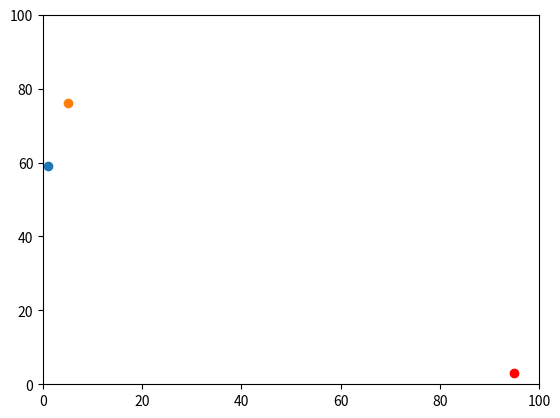

Write the Python code that produced this figure.
#!/usr/bin/env python3
# -*- coding: utf-8 -*-
"""
Created on Mon Sep 16 15:11:11 2019

@author: laurapemberton
"""

""" 
Practical 3 Assignment: Code shrinking 2

This code uses the array function to create x and y coordinates for both agents
the code then increments each of the integers within the array as the code from 
practical 1 did. 

Calculate distance between both agents 
import math
distance = math.sqrt((agents[1][1] - agents[0][1])**2 
                     + (agents[1][0] - agents[0][0])**2)
print ("distance between coordinates:", round(distance))
 
"""

import random #import random module
import array 
import operator
import matplotlib.pyplot

num_of_agents = 10 #controls the num of agents in array
num_of_iterations = 100 

agents = []

random_numberY_Axis = random.random() 
random_numberX_Axis = random.random() 


for i in range(num_of_agents): #i is num of times loop is run.
    agents.append([random.randint(0,99), random.randint(0,99)])

print("random agent coordinates 0:", agents[0])
print("random agent coordinates 1:", agents[1])

""" 
this for loop takes all of the agents in the array and cycles through the loop
each time moveing each of the agents twice.
"""
for agent in range(num_of_iterations):
    for i in range(num_of_agents): 

        if random_numberY_Axis < 0.5:
            agents[i][0] = (agents[i][0] + 1) % 100
        else:
            agents[i][0] = (agents[i][0] - 1) % 100
    
        if random_numberX_Axis < 0.5:
            agents[i][1] = (agents[i][1] + 1) % 100
        else:
            agents[i][1] = (agents[i][1] - 1) % 100
   
#Output
print ("coordinates 0 after move: Random y0 = ", agents[0][0], 
       "Random x0 = ", agents[0][1])

print ("coordiates 1 after move: Random y1 = ", agents[1][0], 
       "Random x1 = ", agents[1][1])


""" Working with functions"""
print ("largest x value:", max(agents, key=operator.itemgetter(1)))

""" Graphical representation of plots"""
matplotlib.pyplot.ylim(0,100)
matplotlib.pyplot.xlim(0,100)
matplotlib.pyplot.scatter(agents[0][1], agents[0][0])
matplotlib.pyplot.scatter(agents[1][1], agents[1][0])
m = max(agents, key=operator.itemgetter(1)) 
matplotlib.pyplot.scatter(m[1], m[0], color='red')
matplotlib.pyplot.show()